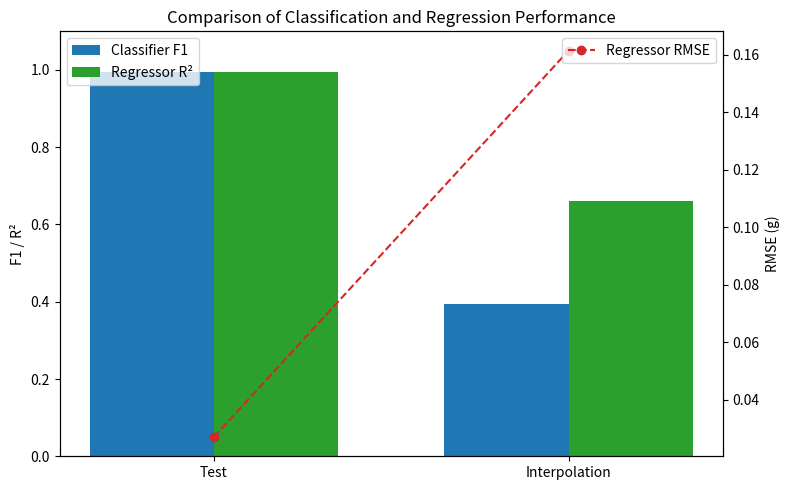

Here is the Python script that generated this plot:
import matplotlib.pyplot as plt
import numpy as np

# Models and datasets
models = ['Classifier', 'Regressor']
datasets = ['Test', 'Interpolation']

# Average metrics from your 10-run data
# Classifier
f1_test = 0.99594
f1_interp = 0.39313

# Regressor
rmse_test = 0.027
r2_test = 0.99539
rmse_interp = 0.16149
r2_interp = 0.6597

# Positions for grouped bars
x = np.arange(len(datasets))
width = 0.35

fig, ax1 = plt.subplots(figsize=(8,5))

# Classifier bars (F1)
ax1.bar(x - width/2, [f1_test, f1_interp], width, label='Classifier F1', color='tab:blue')
# Regressor bars (R²)
ax1.bar(x + width/2, [r2_test, r2_interp], width, label='Regressor R²', color='tab:green')

ax1.set_ylabel('F1 / R²')
ax1.set_ylim(0,1.1)
ax1.set_xticks(x)
ax1.set_xticklabels(datasets)
ax1.set_title('Comparison of Classification and Regression Performance')
ax1.legend(loc='upper left')

# Secondary axis for RMSE
ax2 = ax1.twinx()
ax2.plot(x, [rmse_test, rmse_interp], 'o--', color='tab:red', label='Regressor RMSE')
ax2.set_ylabel('RMSE (g)')
ax2.legend(loc='upper right')

plt.tight_layout()
plt.show()
